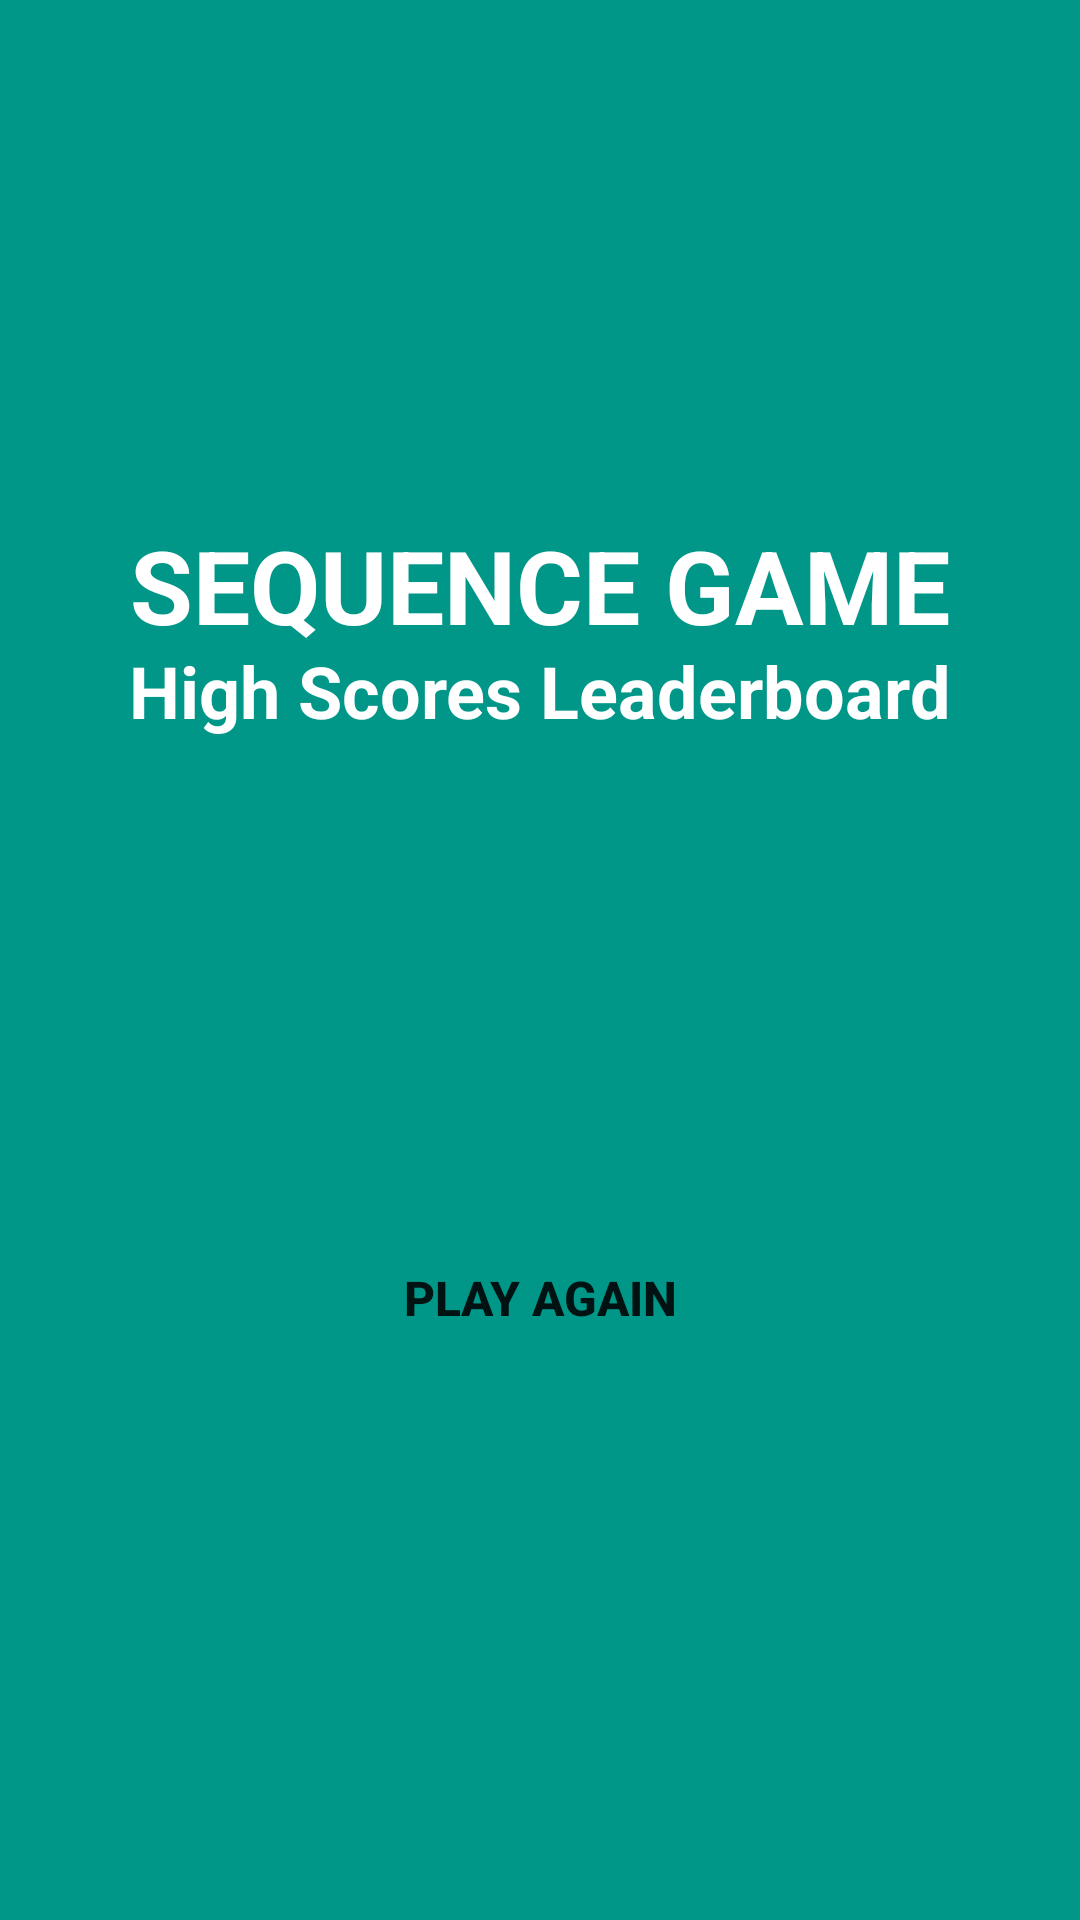

This screen was rendered from an Android layout file. Write that file and the resources it references.
<!-- AndroidManifest.xml: application theme Theme.MADAssignment_SequenceGame -->
<!-- res/layout/activity_high_scores.xml -->
<?xml version="1.0" encoding="utf-8"?>
<androidx.constraintlayout.widget.ConstraintLayout xmlns:android="http://schemas.android.com/apk/res/android"
    xmlns:app="http://schemas.android.com/apk/res-auto"
    xmlns:tools="http://schemas.android.com/tools"
    android:layout_width="match_parent"
    android:layout_height="match_parent"
    android:background="#009688"
    tools:context=".HighScoresActivity">

    <TextView
        android:id="@+id/tvGameTitle2"
        android:layout_width="wrap_content"
        android:layout_height="wrap_content"
        android:layout_marginBottom="250dp"
        android:text="Sequence Game"
        android:textAlignment="center"
        android:textAllCaps="true"
        android:textColor="#FFFFFF"
        android:textSize="34sp"
        android:textStyle="bold"
        app:layout_constraintBottom_toBottomOf="parent"
        app:layout_constraintEnd_toEndOf="parent"
        app:layout_constraintStart_toStartOf="parent"
        app:layout_constraintTop_toTopOf="parent" />

    <TextView
        android:id="@+id/tvLeaderboard"
        android:layout_width="wrap_content"
        android:layout_height="wrap_content"
        android:layout_marginBottom="180dp"
        android:text="High Scores Leaderboard"
        android:textAlignment="center"
        android:textAllCaps="false"
        android:textColor="#FFFFFF"
        android:textSize="24sp"
        android:textStyle="bold"
        app:layout_constraintBottom_toBottomOf="parent"
        app:layout_constraintEnd_toEndOf="parent"
        app:layout_constraintStart_toStartOf="parent"
        app:layout_constraintTop_toTopOf="parent" />

    <ListView
        android:id="@+id/lvNames"
        android:layout_width="150dp"
        android:layout_height="150dp"
        android:layout_marginTop="15dp"
        android:layout_marginEnd="65dp"
        app:layout_constraintBottom_toBottomOf="parent"
        app:layout_constraintEnd_toEndOf="parent"
        app:layout_constraintStart_toStartOf="parent"
        app:layout_constraintTop_toTopOf="parent" />

    <ListView
        android:id="@+id/lvScores"
        android:layout_width="50dp"
        android:layout_height="150dp"
        android:layout_marginStart="145dp"
        android:layout_marginTop="15dp"
        android:layout_marginEnd="1dp"
        app:layout_constraintBottom_toBottomOf="parent"
        app:layout_constraintEnd_toEndOf="parent"
        app:layout_constraintStart_toStartOf="parent"
        app:layout_constraintTop_toTopOf="parent" />

    <Button
        android:id="@+id/btnRestartGame"
        android:layout_width="wrap_content"
        android:layout_height="wrap_content"
        android:layout_marginTop="225dp"
        android:background="@drawable/style_rounded_button_big_green"
        android:onClick="doRestartGame"
        android:text="Play Again"
        android:textAlignment="center"
        android:textAllCaps="true"
        android:textSize="16sp"
        android:textStyle="bold"
        app:layout_constraintBottom_toBottomOf="parent"
        app:layout_constraintEnd_toEndOf="parent"
        app:layout_constraintStart_toStartOf="parent"
        app:layout_constraintTop_toTopOf="parent" />

</androidx.constraintlayout.widget.ConstraintLayout>
<!-- resources referenced by this layout -->
<resources>
  <!-- drawable style_rounded_button_big_green (drawable) -->
  <?xml version="1.0" encoding="utf-8"?>
  <selector xmlns:android="http://schemas.android.com/apk/res/android">
      <item android:state_pressed="true" >
          <shape android:shape="oval">
              <solid android:color="@color/YellowGreen"/>
              <size android:width="125dp" android:height="75dp"/>
          </shape>
      </item>
      <item android:state_focused="true">
          <shape android:shape="oval">
              <solid android:color="@color/LawnGreen"/>
              <size android:width="125dp" android:height="75dp"/>
          </shape>
      </item>
      <item >
          <shape android:shape="oval">
              <solid android:color="@color/LawnGreen"/>
              <size android:width="125dp" android:height="75dp"/>
          </shape>
      </item>
  </selector>
  <style name="Theme.MADAssignment_SequenceGame" parent="Theme.AppCompat.DayNight.DarkActionBar">
      </style>
</resources>
